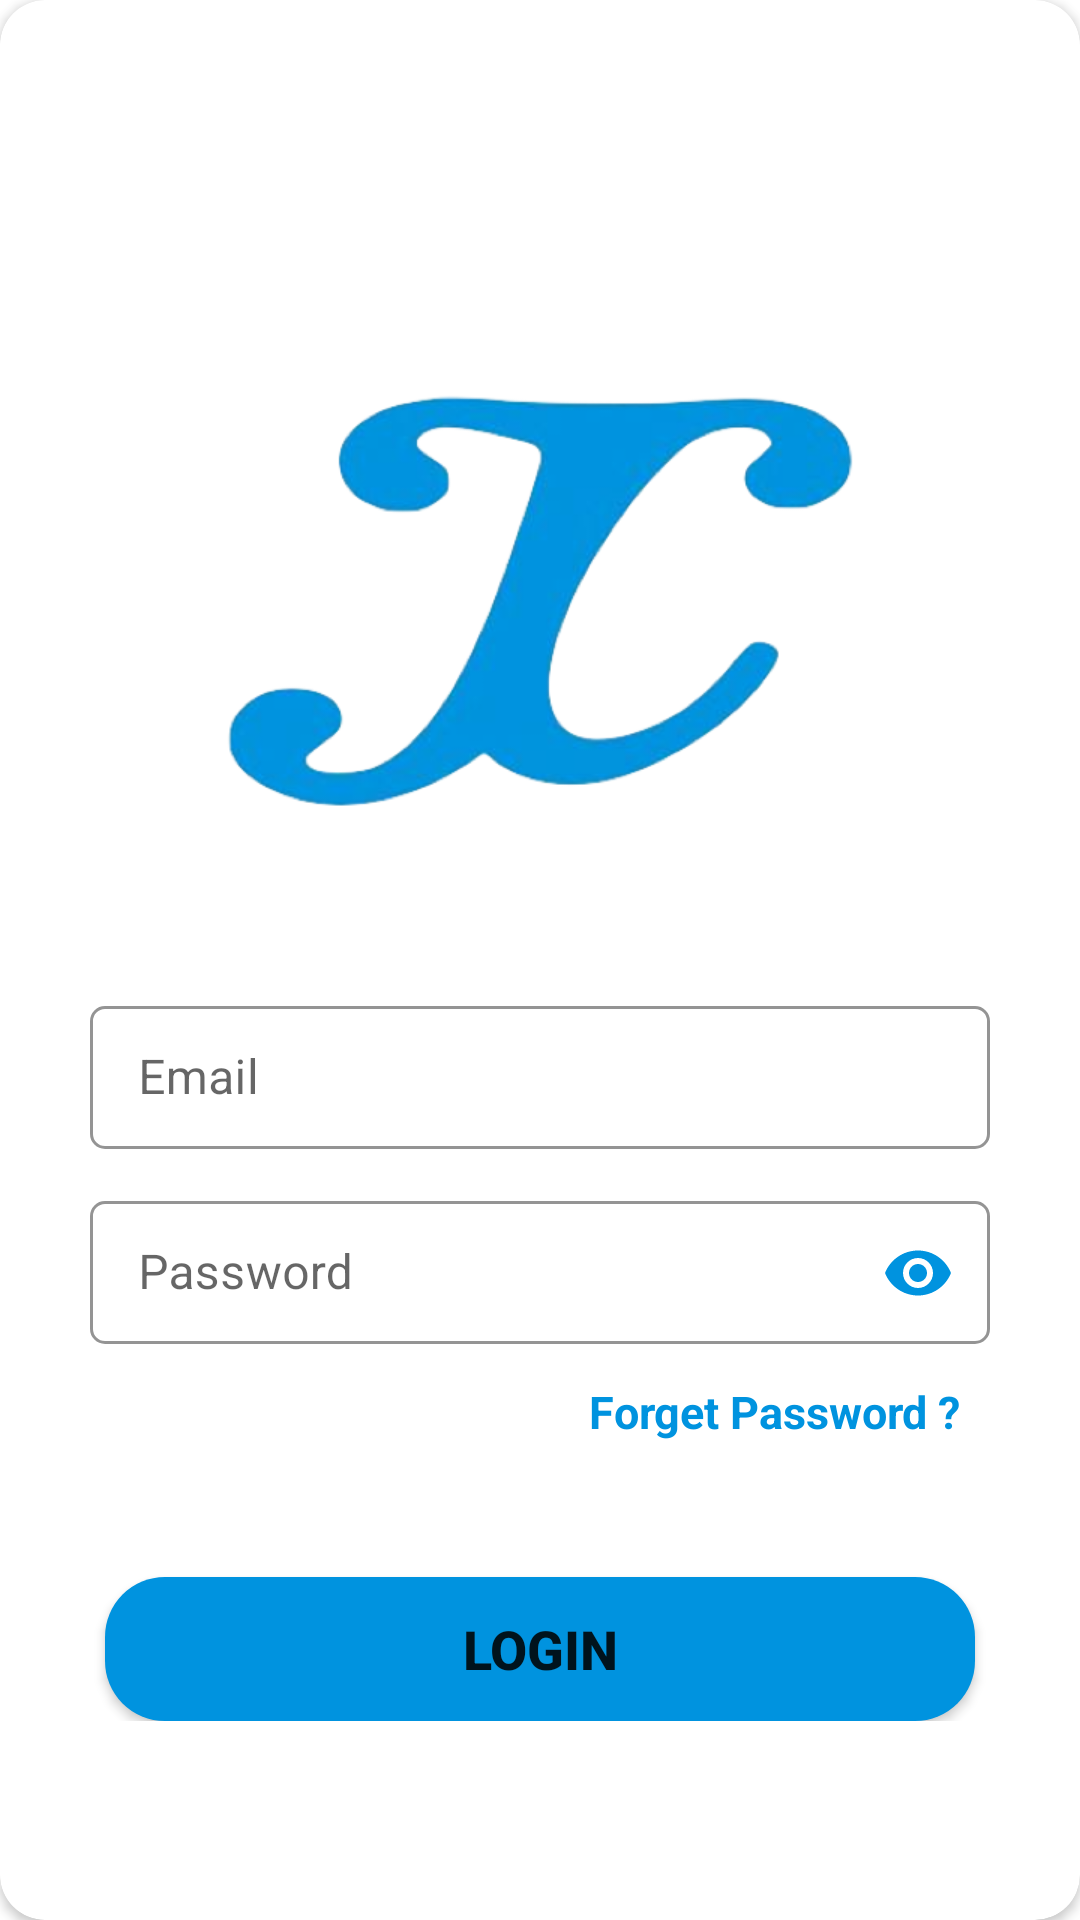

Write the Android layout XML for this screen, with the resource values it uses.
<!-- AndroidManifest.xml: application theme Theme.Mgggggggg -->
<!-- res/layout/activity_login.xml -->
<?xml version="1.0" encoding="utf-8"?>
<RelativeLayout android:layout_height="match_parent"
    android:layout_width="match_parent"
    xmlns:android="http://schemas.android.com/apk/res/android"
    xmlns:app="http://schemas.android.com/apk/res-auto">
    <androidx.cardview.widget.CardView
        android:layout_width="match_parent"
        android:layout_height="match_parent"
        android:layout_gravity="center"
        android:background="#ffffff"
        android:foregroundGravity="clip_vertical|center_horizontal"
        app:cardCornerRadius="15dp">
      <ScrollView
          android:layout_width="match_parent"
          android:layout_height="match_parent">
          <LinearLayout
              android:layout_width="match_parent"
              android:layout_height="match_parent"
              android:orientation="vertical"
              android:layout_marginLeft="30dp"
              android:layout_marginRight="30dp"
              app:hintTextColor="@color/purple_700"
              android:gravity="center">
              <ImageView
                  android:layout_width="250dp"
                  android:layout_height="250dp"
                  android:src="@drawable/logo"
                  android:layout_marginTop="70dp"
                  />
              <com.google.android.material.textfield.TextInputLayout
                  style="@style/Widget.MaterialComponents.TextInputLayout.OutlinedBox.Dense"
                  android:layout_width="match_parent"
                  android:layout_height="wrap_content"
                  android:layout_marginBottom="12dp"
                  android:hint="Email"
                  android:layout_marginTop="10dp"
                  app:hintTextColor="@color/purple_700"
                  app:boxCornerRadiusBottomStart="5dp"
                  app:boxCornerRadiusTopStart="5dp"
                  app:boxCornerRadiusBottomEnd="5dp"
                  app:boxCornerRadiusTopEnd="5dp"
                  app:boxStrokeColor="@color/purple_700">

                  <com.google.android.material.textfield.TextInputEditText
                      android:id="@+id/email"
                      android:inputType="textEmailAddress"
                      android:layout_width="match_parent"
                      android:layout_height="wrap_content" />

              </com.google.android.material.textfield.TextInputLayout>
              <com.google.android.material.textfield.TextInputLayout
                  style="@style/Widget.MaterialComponents.TextInputLayout.OutlinedBox.Dense"
                  android:layout_width="match_parent"
                  android:layout_height="wrap_content"
                  android:layout_marginBottom="12dp"
                  android:hint="Password"
                  app:boxCornerRadiusBottomStart="5dp"
                  app:boxCornerRadiusTopStart="5dp"
                  app:boxCornerRadiusBottomEnd="5dp"
                  app:boxCornerRadiusTopEnd="5dp"
                  app:endIconMode="password_toggle"
                  app:endIconTint="@color/purple_700"
                  app:boxStrokeColor="@color/purple_700">

                  <com.google.android.material.textfield.TextInputEditText
                      android:id="@+id/et_password"
                      android:layout_width="match_parent"
                      android:layout_height="wrap_content"
                      android:inputType="textPassword"/>

              </com.google.android.material.textfield.TextInputLayout>
              <LinearLayout
                  android:layout_width="match_parent"
                  android:layout_height="wrap_content"
                  android:textAlignment="textEnd"
                  android:id="@+id/liner_forget"
                  >
                  <TextView
                      android:layout_width="match_parent"
                      android:layout_height="wrap_content"
                      android:text="@string/forget"
                      android:layout_gravity="right"
                      android:gravity="right"
                      android:textSize="15sp"
                      android:textStyle="bold"
                      android:layout_marginTop="5dp"
                      android:layout_marginRight="10dp"
                      android:textColor="@color/purple_700"
                      />
              </LinearLayout>



              <Button
                  android:id="@+id/login_btn"
                  android:layout_width="match_parent"
                  android:layout_height="wrap_content"
                  android:text="@string/login"
                    android:textStyle="bold"
                  android:textSize="18sp"
                  android:layout_marginLeft="5dp"
                  android:layout_marginRight="5dp"
                  android:layout_marginTop="40dp"
                  android:background="@drawable/rounded_button" />

          </LinearLayout>
      </ScrollView>
    </androidx.cardview.widget.CardView>

</RelativeLayout>
<!-- resources referenced by this layout -->
<resources>
  <color name="purple_700">#0093DF</color>
  <!-- drawable logo: png bitmap (drawable, 71113 bytes) -->
  <!-- drawable rounded_button (drawable) -->
  <shape xmlns:android="http://schemas.android.com/apk/res/android"
      android:shape="rectangle">
      <corners android:radius="20dp" /> 
      <solid android:color="@color/purple_700" /> 
  </shape>
  <string name="forget">Forget Password ?</string>
  <string name="login">Login</string>
  <style name="Theme.Mgggggggg" parent="Theme.MaterialComponents.DayNight.NoActionBar">
          
          <item name="colorPrimary">@color/purple_500</item>
          <item name="colorPrimaryVariant">@color/purple_700</item>
          <item name="colorOnPrimary">@color/white</item>
          
          <item name="colorSecondary">@color/teal_200</item>
          <item name="colorSecondaryVariant">@color/teal_700</item>
          <item name="colorOnSecondary">@color/black</item>
          
          <item name="android:statusBarColor">?attr/colorPrimaryVariant</item>
          
      </style>
  <color name="purple_500">#0093DF</color>
  <color name="white">#FFFFFFFF</color>
  <color name="teal_200">#FF03DAC5</color>
  <color name="teal_700">#FF018786</color>
  <color name="black">#FF000000</color>
</resources>
